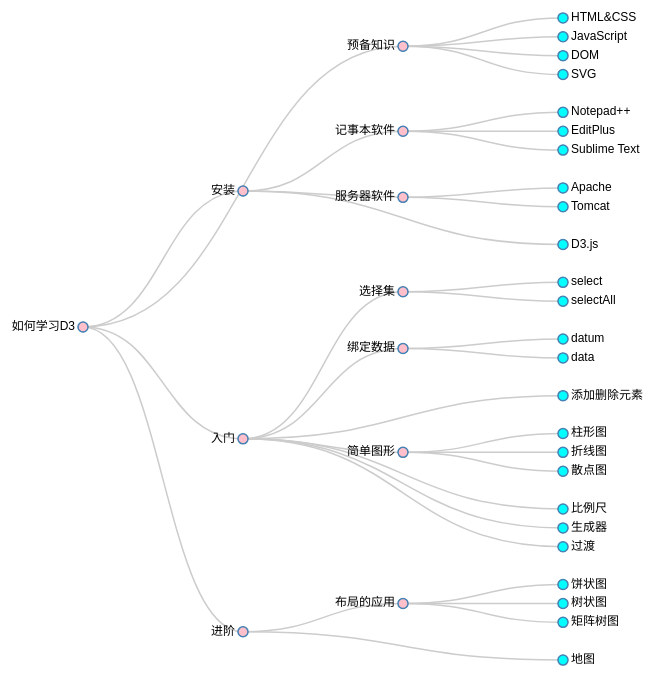
D3 v4 page, settled after 360 driven frames (6 s of simulated time); the page loaded 1 data file(s).


// ── ../js/h3.js
/*
 * @Author: ChenShan 
 * @Date: 2019-08-11 22:45:09 
 * @Last Modified by: ChenShan
 * @Last Modified time: 2019-10-29 20:44:43
 */

var width = 680,
    height = 680;

var cluster = d3.layout.cluster()
    .size([width, height - 200]);

var diagonal = d3.svg.diagonal()
    .projection(function(d) { return [d.y, d.x]; });

var svg = d3.select("body").append("svg")
    .attr("width", width)
    .attr("height", height)
  .append("g")
    .attr("transform", "translate(100,0)");

d3.json("../data/h3.json", function(error, root) {
    
  var nodes = cluster.nodes(root);
  var links = cluster.links(nodes);
  
//   console.log(nodes);
//   console.log(links);

  var link = svg.selectAll(".link")
      .data(links)
      .enter()
      .append("path")
      .attr("class", "link")
      .attr("d", diagonal);

  var node = svg.selectAll(".node")
      .data(nodes)
      .enter()
      .append("g")
      .attr("class", "node")
      .attr("transform", function(d) { return "translate(" + d.y + "," + d.x + ")"; })

  node.append("circle")
      .attr("r", 4.5);

  //为节点添加圆形标记,如果有子节点为红色，否则绿色
  node.append("circle")      
  .attr("fill",function(d){return d.children==null?"#0FF":"pink";})
  .attr("r", 5);


  node.append("text")
      .attr("dx", function(d) { return d.children ? -8 : 8; })
      .attr("dy", 3)
      .style("text-anchor", function(d) { return d.children ? "end" : "start"; })
      .text(function(d) { return d.name; });
});

### data: ../data/h3.json
{
 "name": "如何学习D3",
 "children": [
  {
   "name": "预备知识",
   "children": [
    "{... 1 keys}",
    "{... 1 keys}",
    "{... 1 keys}",
    "{... 1 keys}"
   ]
  },
  {
   "name": "安装",
   "children": [
    "{... 2 keys}",
    "{... 2 keys}",
    "{... 1 keys}"
   ]
  },
  {
   "name": "入门",
   "children": [
    "{... 2 keys}",
    "{... 2 keys}",
    "{... 1 keys}",
    "{... 2 keys}",
    "{... 1 keys}",
    "{... 1 keys}",
    "{... 1 keys}"
   ]
  },
  {
   "name": "进阶",
   "children": [
    "{... 2 keys}",
    "{... 1 keys}"
   ]
  }
 ]
}